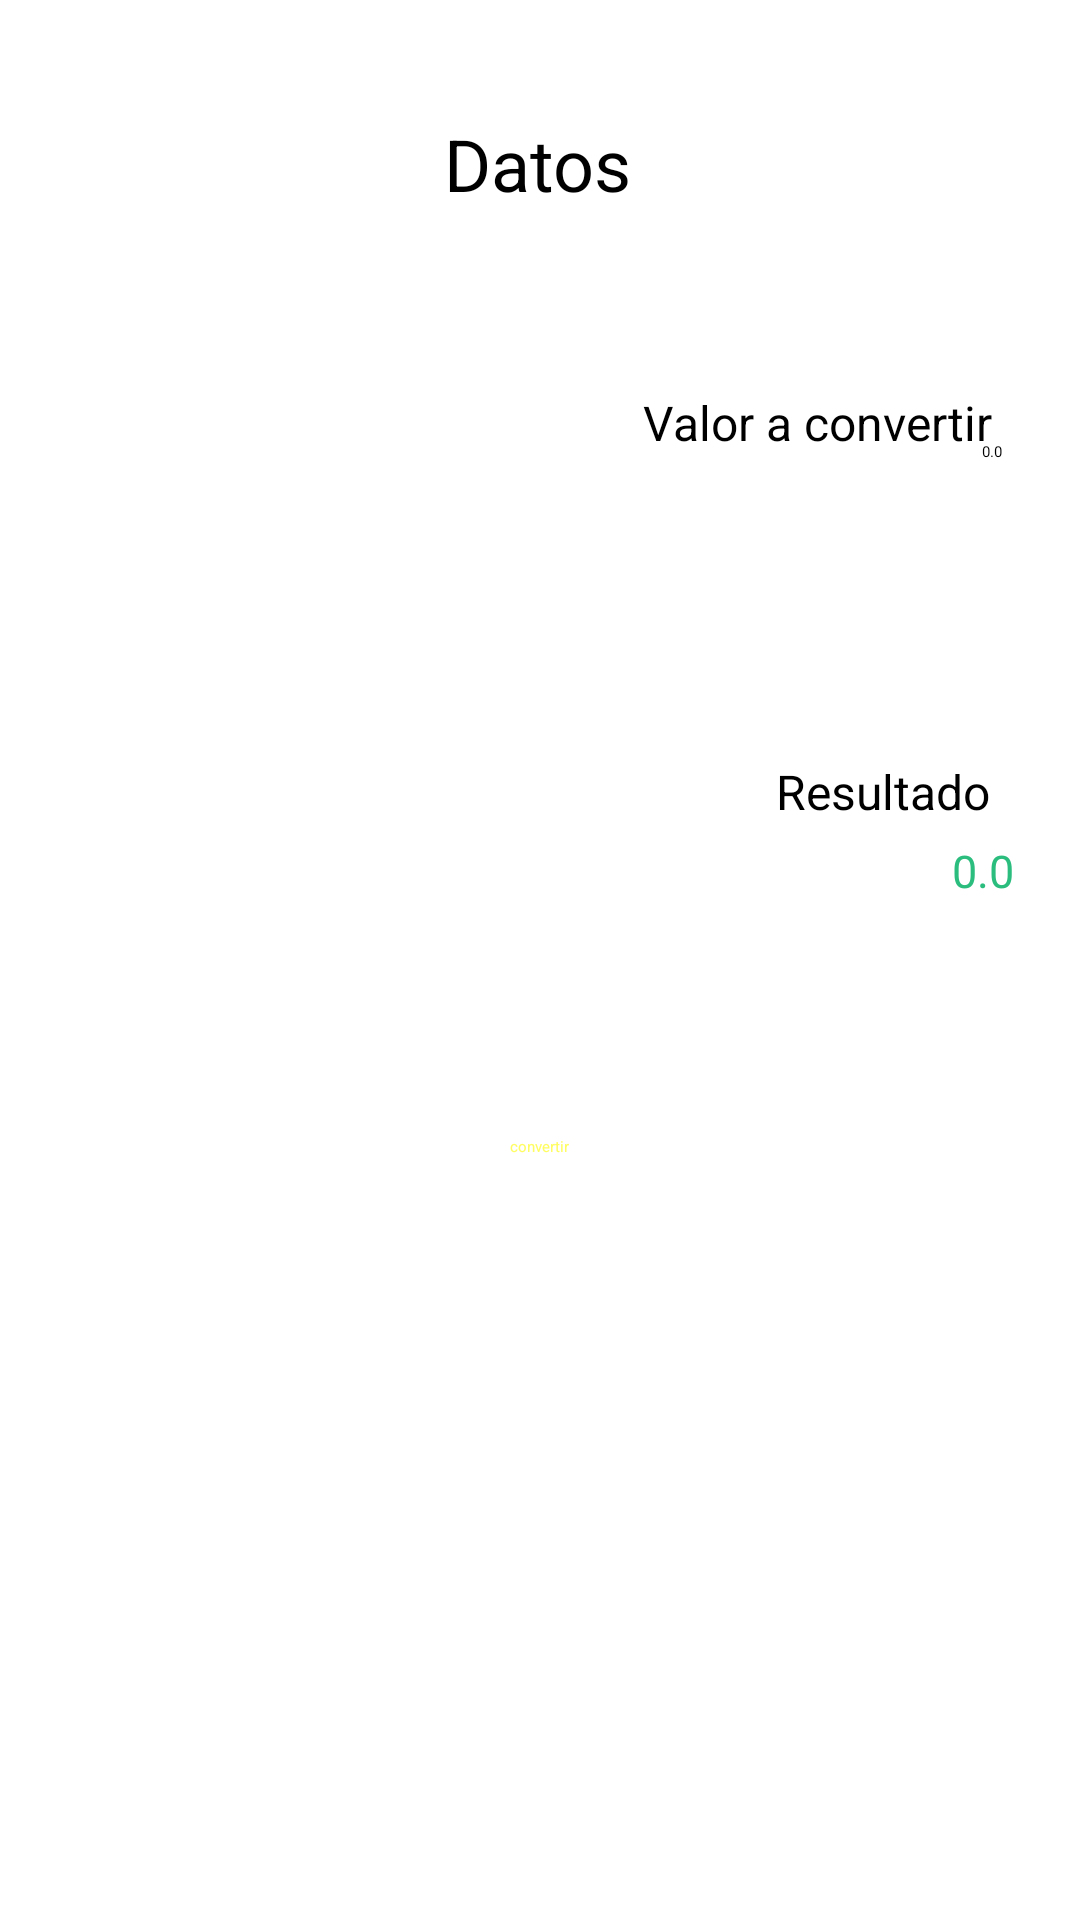

Android layout source for this screen:
<!-- AndroidManifest.xml: application theme Theme.Unit_Converter -->
<!-- res/layout/fragment_datos.xml -->
<FrameLayout xmlns:android="http://schemas.android.com/apk/res/android"
    xmlns:tools="http://schemas.android.com/tools"
    android:layout_width="match_parent"
    android:layout_height="match_parent"
    xmlns:app="http://schemas.android.com/apk/res-auto"
    tools:context="com.cys.fragmets.DatosFragment">

    <androidx.constraintlayout.widget.ConstraintLayout
        android:layout_width="match_parent"
        android:layout_height="match_parent"
        tools:layout_editor_absoluteX="24dp"
        tools:layout_editor_absoluteY="25dp">

        <EditText
            android:id="@+id/editTextNumb1"
            android:layout_width="174dp"
            android:layout_height="47dp"
            android:ems="10"
            android:hint="0.0"
            android:inputType="numberDecimal"
            android:maxLength="15"
            android:textAlignment="textEnd"
            app:layout_constraintBottom_toBottomOf="parent"
            app:layout_constraintEnd_toEndOf="parent"
            app:layout_constraintHorizontal_bias="0.861"
            app:layout_constraintStart_toStartOf="parent"
            app:layout_constraintTop_toTopOf="parent"
            app:layout_constraintVertical_bias="0.248" />

        <Spinner
            android:id="@+id/spinner1"
            android:layout_width="wrap_content"
            android:layout_height="wrap_content"
            app:layout_constraintBottom_toBottomOf="parent"
            app:layout_constraintEnd_toEndOf="parent"
            app:layout_constraintHorizontal_bias="0.044"
            app:layout_constraintStart_toStartOf="parent"
            app:layout_constraintTop_toTopOf="parent"
            app:layout_constraintVertical_bias="0.254" />

        <Spinner
            android:id="@+id/spinner2"
            android:layout_width="wrap_content"
            android:layout_height="wrap_content"
            app:layout_constraintBottom_toBottomOf="parent"
            app:layout_constraintEnd_toEndOf="parent"
            app:layout_constraintHorizontal_bias="0.030"
            app:layout_constraintStart_toStartOf="parent"
            app:layout_constraintTop_toTopOf="parent"
            app:layout_constraintVertical_bias="0.455" />

        <Button
            android:id="@+id/buttonConvertir"
            android:layout_width="wrap_content"
            android:layout_height="wrap_content"
            android:text="convertir"
            android:textColor="@color/s_light"
            app:layout_constraintBottom_toBottomOf="parent"
            app:layout_constraintEnd_toEndOf="parent"
            app:layout_constraintStart_toStartOf="parent"
            app:layout_constraintTop_toTopOf="parent"
            app:layout_constraintVertical_bias="0.598" />

        <TextView
            android:id="@+id/textView"
            android:layout_width="wrap_content"
            android:layout_height="wrap_content"
            android:text="Datos"
            android:textColor="#000000"
            android:textSize="24sp"
            app:layout_constraintBottom_toBottomOf="parent"
            app:layout_constraintEnd_toEndOf="parent"
            app:layout_constraintHorizontal_bias="0.498"
            app:layout_constraintStart_toStartOf="parent"
            app:layout_constraintTop_toTopOf="parent"
            app:layout_constraintVertical_bias="0.063" />

        <TextView
            android:id="@+id/textView2"
            android:layout_width="wrap_content"
            android:layout_height="wrap_content"
            android:text="Valor a convertir"
            android:textColor="#000000"
            android:textSize="16sp"
            app:layout_constraintBottom_toBottomOf="parent"
            app:layout_constraintEnd_toEndOf="parent"
            app:layout_constraintHorizontal_bias="0.88"
            app:layout_constraintStart_toStartOf="parent"
            app:layout_constraintTop_toTopOf="parent"
            app:layout_constraintVertical_bias="0.21" />

        <TextView
            android:id="@+id/textView3"
            android:layout_width="wrap_content"
            android:layout_height="wrap_content"
            android:text="Resultado"
            android:textColor="#000000"
            android:textSize="16sp"
            app:layout_constraintBottom_toBottomOf="parent"
            app:layout_constraintEnd_toEndOf="parent"
            app:layout_constraintHorizontal_bias="0.896"
            app:layout_constraintStart_toStartOf="parent"
            app:layout_constraintTop_toTopOf="parent"
            app:layout_constraintVertical_bias="0.409" />

        <TextView
            android:id="@+id/textViewResultado"
            android:layout_width="wrap_content"
            android:layout_height="wrap_content"
            android:text="0.0"
            android:textAlignment="textEnd"
            android:textColor="@color/p_dark"
            android:textSize="15sp"
            app:layout_constraintBottom_toBottomOf="parent"
            app:layout_constraintEnd_toEndOf="parent"
            app:layout_constraintHorizontal_bias="0.935"
            app:layout_constraintStart_toStartOf="parent"
            app:layout_constraintTop_toTopOf="parent"
            app:layout_constraintVertical_bias="0.452" />
    </androidx.constraintlayout.widget.ConstraintLayout>

</FrameLayout>
<!-- resources referenced by this layout -->
<resources>
  <color name="p_dark">#2bbd7e</color>
  <color name="s_light">#fffd61</color>
  <style name="Theme.Unit_Converter" parent="Theme.MaterialComponents.DayNight.DarkActionBar">
          
          <item name="colorPrimary">@color/primary</item>
          <item name="colorPrimaryVariant">@color/p_light</item>
          <item name="colorOnPrimary">@color/p_dark</item>
          
          <item name="colorSecondary">@color/secondary</item>
          <item name="colorSecondaryVariant">@color/s_light</item>
          <item name="colorOnSecondary">@color/s_dark</item>
          
          <item name="android:statusBarColor" tools:targetApi="l">?attr/colorPrimaryVariant</item>
          
      </style>
  <color name="primary">#69f0ae</color>
  <color name="p_light">#9fffe0</color>
  <color name="secondary">#ffca28</color>
  <color name="s_dark">#c79a00</color>
</resources>
